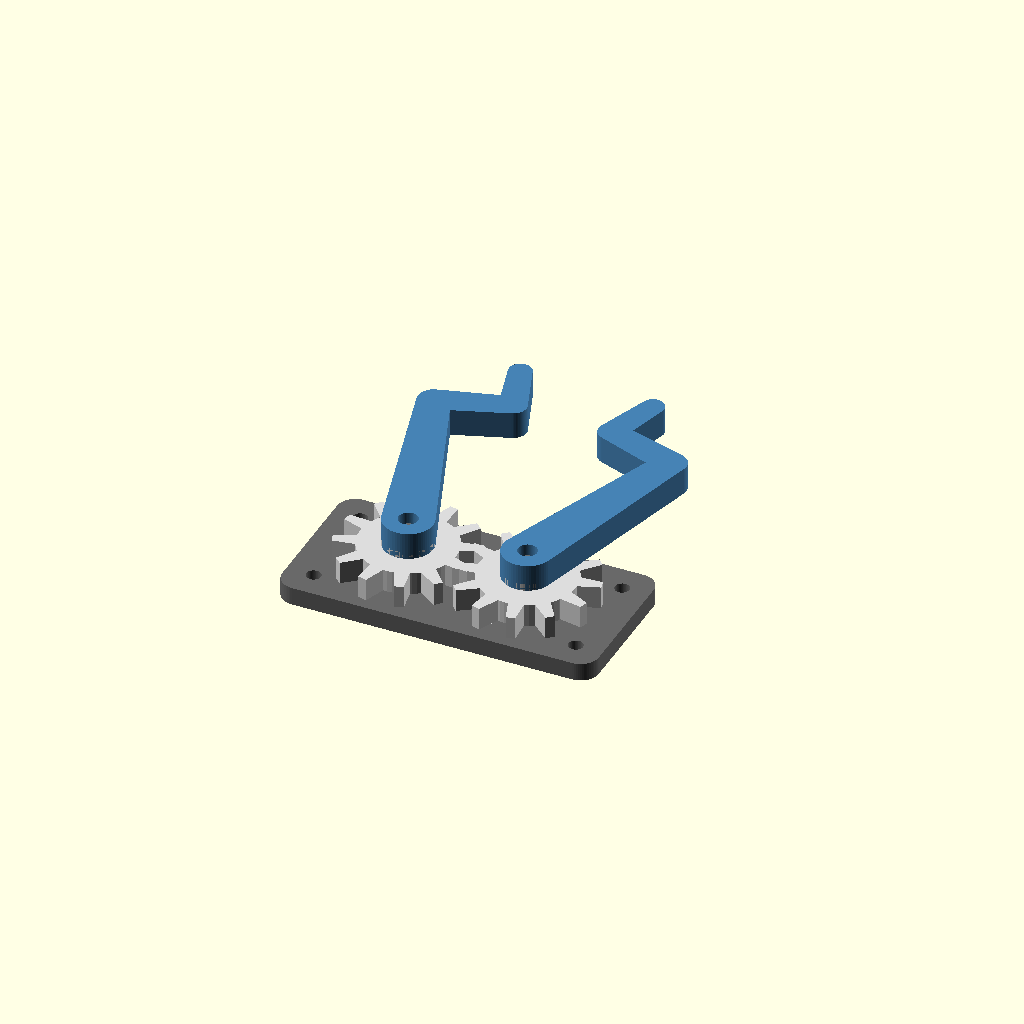
Cell 1: the model at its default parameters.
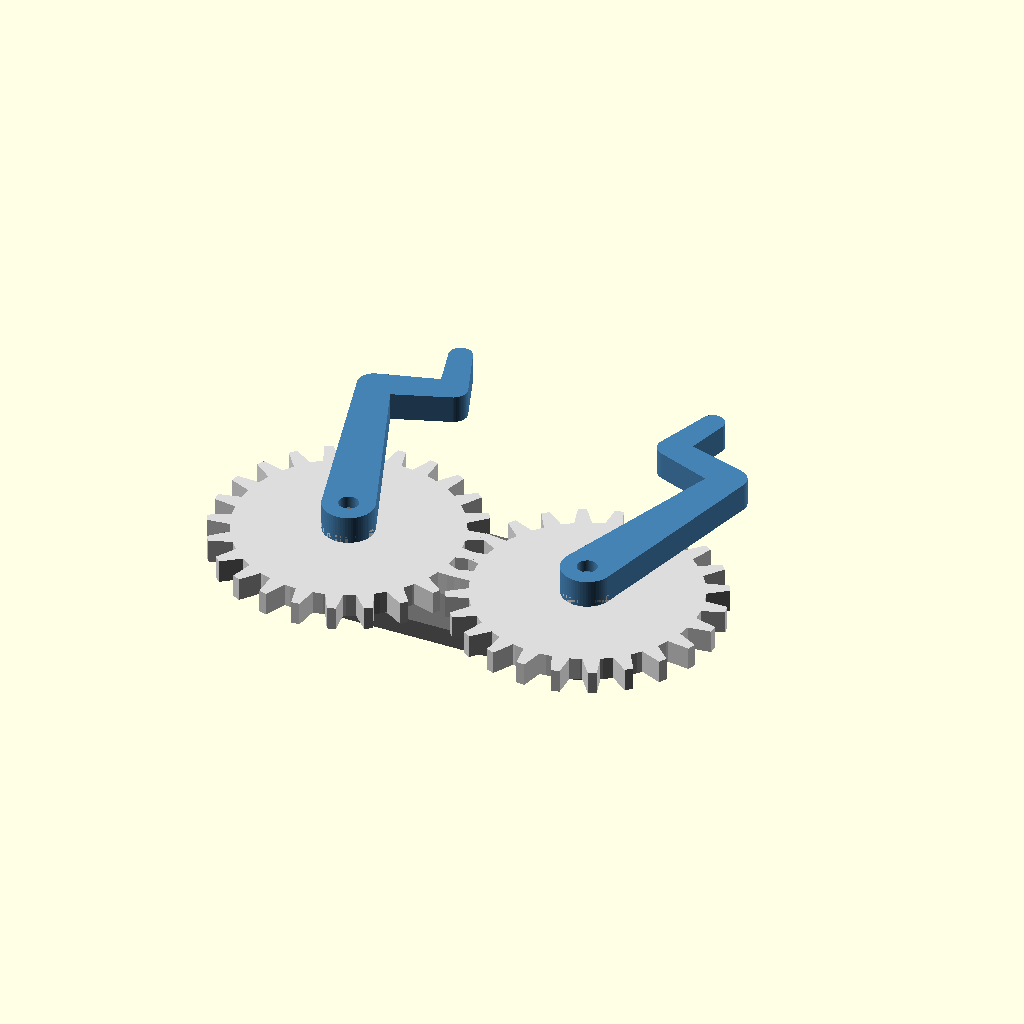
Cell 2 — gear_teeth set to 24, the other parameters unchanged.
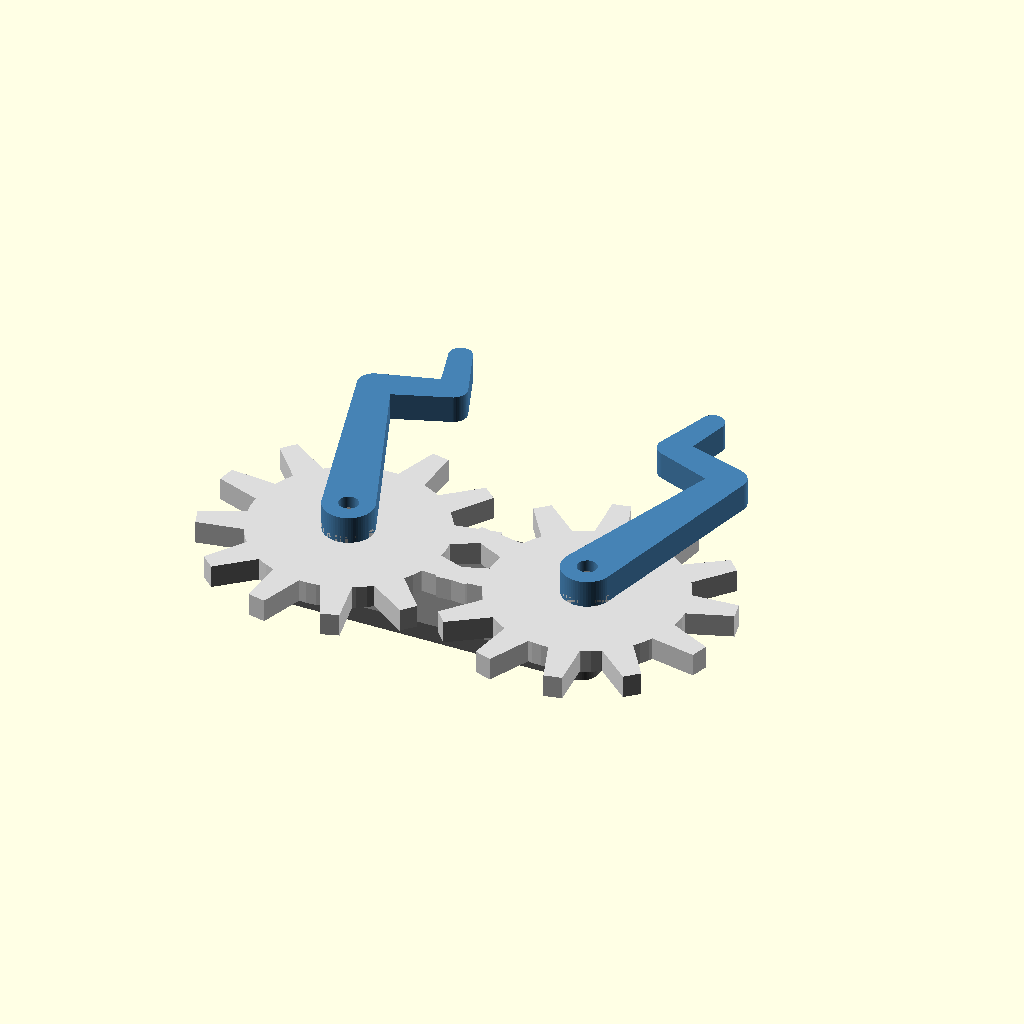
Cell 3: gear_module = 4.4 (everything else at default).
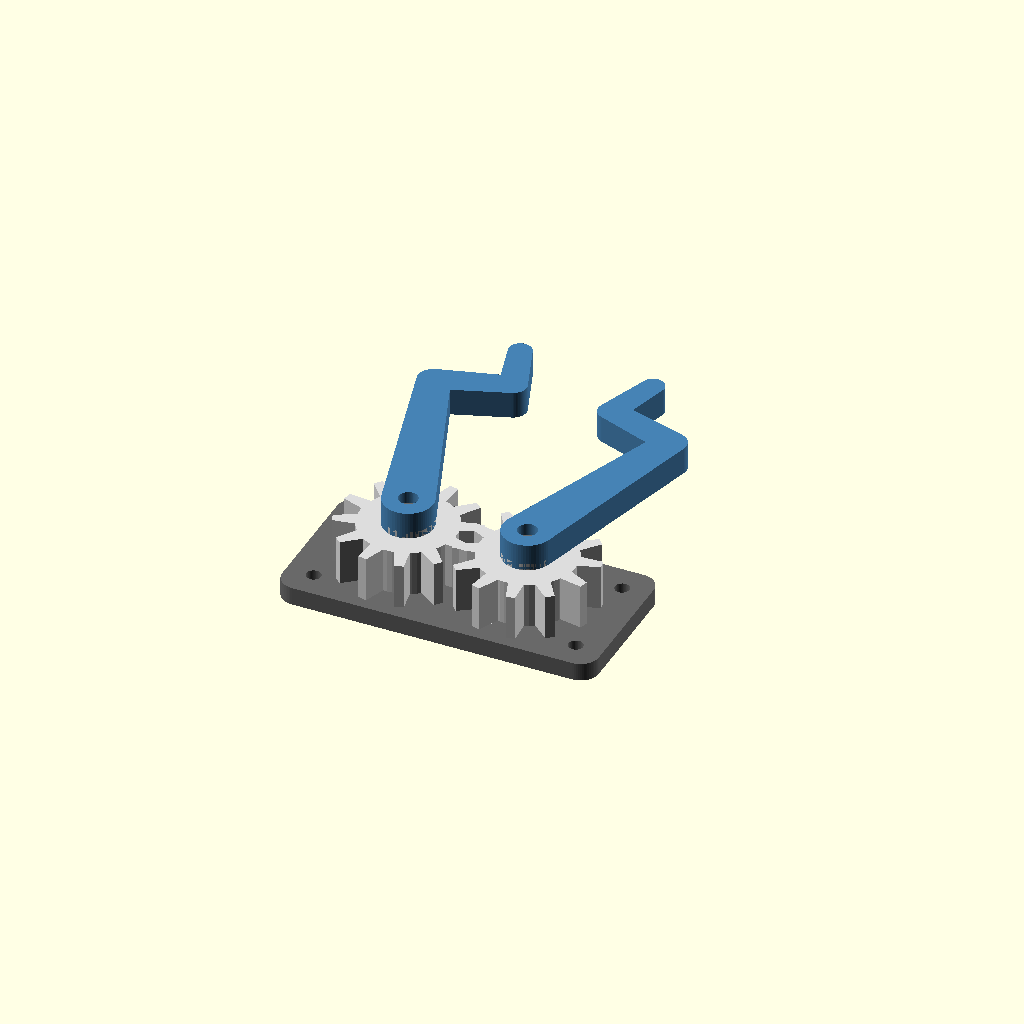
Cell 4: the same model with gear_thick = 10.
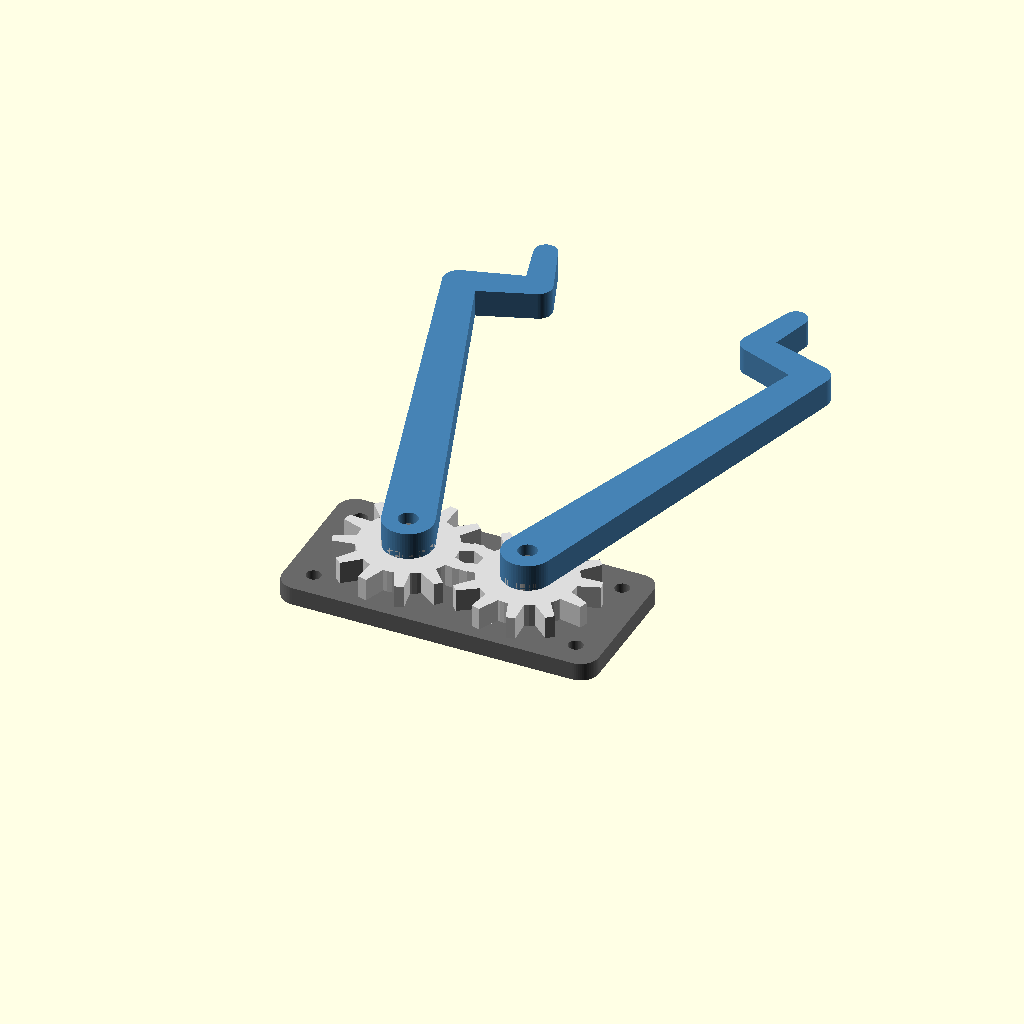
Cell 5 — arm_len set to 84, the other parameters unchanged.
One fixed orthographic camera (rotation 55°, 0°, 25°; colour scheme Cornfield) for every cell.
OpenSCAD source file maker-lab/3D/jamestown_grip.scad:
// ============================================================
// JAMESTOWN AUTONOMOUS HUB - Robotic Grip (Garra de Engrenagens)
// Modelagem parametrica para servo 9g (SG90)
// Global Solution FIAP 2026 - PBML
// ============================================================
// Como usar:
//   F5 = preview rapido | F6 = render final
//   Exportar STL: File > Export > Export as STL
//   Mude as variaveis abaixo e a peca recalcula sozinha.
// ============================================================

/* [Engrenagens] */
gear_teeth   = 12;   // numero de dentes por engrenagem
gear_module  = 2.2;  // modulo (tamanho do dente)
gear_thick   = 5;    // espessura da engrenagem
bore_dia     = 4.2;  // furo central (eixo)

/* [Bracos da garra] */
arm_len      = 42;   // comprimento do braco
arm_w        = 7;    // largura do braco
tip_drop     = 16;   // quanto o bico desce na ponta
tip_len      = 12;   // comprimento do bico
open_angle   = 18;   // abertura da garra (0 = fechada)

/* [Placa-base] */
base_w       = 70;   // largura da placa
base_h       = 34;   // profundidade da placa
base_thick   = 4;    // espessura da placa
mount_hole   = 3.2;  // furos de fixacao (parafuso M3)

/* [Servo / encaixe] */
servo_horn_dia = 8;  // diametro do cubo do horn do servo
clearance      = 0.4; // folga de impressao

/* [Qualidade] */
$fn = 64;

// --- Geometria derivada ---
pitch_r     = (gear_module * gear_teeth) / 2;   // raio primitivo
center_dist = pitch_r * 2;                       // distancia entre eixos
gx          = center_dist / 2;                   // deslocamento de cada eixo

// ============================================================
// PERFIL DE ENGRENAGEM (dentes trapezoidais via polygon)
// ============================================================
module gear_2d(teeth, mod) {
    pr   = (mod * teeth) / 2;     // raio primitivo
    rout = pr + mod;              // raio externo (addendum)
    rin  = pr - 1.25 * mod;       // raio interno (dedendum)
    ang  = 360 / teeth;
    union() {
        circle(r = rin + 0.2);
        for (i = [0 : teeth - 1]) {
            rotate(i * ang)
            polygon(points = [
                [rin * cos(-ang*0.30), rin * sin(-ang*0.30)],
                [rout * cos(-ang*0.12), rout * sin(-ang*0.12)],
                [rout * cos( ang*0.12), rout * sin( ang*0.12)],
                [rin * cos( ang*0.30), rin * sin( ang*0.30)]
            ]);
        }
    }
}

module gear(teeth, mod, h) {
    linear_extrude(height = h)
    difference() {
        gear_2d(teeth, mod);
        circle(d = bore_dia);                       // furo do eixo
    }
    // cubo central para reforco do encaixe do horn
    linear_extrude(height = h + 1.5)
        difference() {
            circle(d = servo_horn_dia + 3);
            circle(d = bore_dia);
        }
}

// ============================================================
// BRACO DA GARRA (perfil em L com bico dobrado)
// ============================================================
module arm_2d() {
    // haste que aponta para FRENTE (+Y), saindo da engrenagem
    hull() {
        circle(d = arm_w + 4);                       // base larga (sobre a engrenagem)
        translate([0, arm_len]) circle(d = arm_w);   // segue reto pra frente
    }
    // ponta curva PARA DENTRO (+X) formando o gancho de preensao
    translate([0, arm_len])
        hull() {
            circle(d = arm_w);
            translate([tip_drop, 0]) circle(d = arm_w - 1);
        }
    // dedo final que avanca (preensao do objeto)
    translate([tip_drop, arm_len])
        hull() {
            circle(d = arm_w - 1);
            translate([0, tip_len]) circle(d = arm_w - 2);
        }
}

module arm(h) {
    linear_extrude(height = h)
    difference() {
        arm_2d();
        circle(d = bore_dia);                        // furo de pivo
    }
}

// ============================================================
// PLACA-BASE com furos de fixacao e eixos
// ============================================================
module base_plate() {
    difference() {
        // placa com cantos arredondados
        linear_extrude(height = base_thick)
            offset(r = 4) offset(r = -4)
                square([base_w, base_h], center = true);
        // furos para os dois eixos
        translate([-gx, 0, -1]) cylinder(d = bore_dia + clearance, h = base_thick + 2);
        translate([ gx, 0, -1]) cylinder(d = bore_dia + clearance, h = base_thick + 2);
        // 4 furos de montagem nos cantos
        for (sx = [-1, 1], sy = [-1, 1])
            translate([sx * (base_w/2 - 6), sy * (base_h/2 - 6), -1])
                cylinder(d = mount_hole, h = base_thick + 2);
    }
    // eixos salientes onde as engrenagens giram
    for (x = [-gx, gx])
        translate([x, 0, base_thick])
            cylinder(d = bore_dia - clearance, h = gear_thick + 4);
}

// ============================================================
// MONTAGEM
// ============================================================
module grip_assembly() {
    // placa-base
    color("DimGray") base_plate();

    // engrenagem + braco ESQUERDO (gira +open_angle)
    translate([-gx, 0, base_thick + 0.5])
        rotate([0, 0,  open_angle]) {
            color("Gainsboro") gear(gear_teeth, gear_module, gear_thick);
            translate([0, 0, gear_thick])
                color("SteelBlue") arm(arm_w - 1);
        }

    // engrenagem + braco DIREITO (espelhado, gira -open_angle)
    translate([ gx, 0, base_thick + 0.5])
        rotate([0, 0, -open_angle])
        mirror([1, 0, 0]) {
            color("Gainsboro") gear(gear_teeth, gear_module, gear_thick);
            translate([0, 0, gear_thick])
                color("SteelBlue") arm(arm_w - 1);
        }
}

grip_assembly();
Parameter table extracted from the source (name, type, default, range or options):
gear_teeth: number, default 12
gear_module: number, default 2.2
gear_thick: number, default 5
bore_dia: number, default 4.2
arm_len: number, default 42
arm_w: number, default 7
tip_drop: number, default 16
tip_len: number, default 12
open_angle: number, default 18
base_w: number, default 70
base_h: number, default 34
base_thick: number, default 4
mount_hole: number, default 3.2
servo_horn_dia: number, default 8
clearance: number, default 0.4
